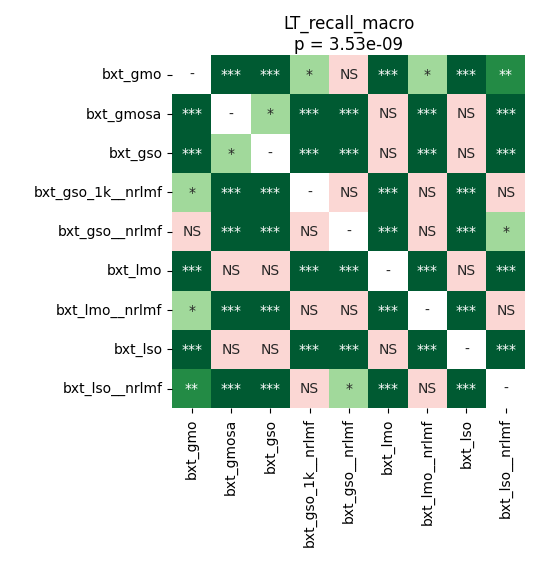

Data behind this chart, as committed beside it:
	bxt_gmo	bxt_gmosa	bxt_gso	bxt_gso_1k__nrlmf	bxt_gso__nrlmf	bxt_lmo	bxt_lmo__nrlmf	bxt_lso	bxt_lso__nrlmf
bxt_gmo	1.0	0.0001099	0.000169	0.02325	0.1345	0.000169	0.0483	0.0001099	0.007167
bxt_gmosa	0.0001099	1.0	0.01029	0.0001099	0.0001099	0.111	0.0001099	0.2177	0.0001099
bxt_gso	0.000169	0.01029	1.0	0.0001939	0.000169	0.07014	0.0001939	0.3628	0.0001939
bxt_gso_1k__nrlmf	0.02325	0.0001099	0.0001939	1.0	0.3187	0.0001099	0.5949	0.0001939	0.3801
bxt_gso__nrlmf	0.1345	0.0001099	0.000169	0.3187	1.0	0.0001099	0.2314	0.0005493	0.02049
bxt_lmo	0.000169	0.111	0.07014	0.0001099	0.0001099	1.0	0.0002891	0.6502	0.0001099
bxt_lmo__nrlmf	0.0483	0.0001099	0.0001939	0.5949	0.2314	0.0002891	1.0	0.0002891	0.7436
bxt_lso	0.0001099	0.2177	0.3628	0.0001939	0.0005493	0.6502	0.0002891	1.0	0.0001099
bxt_lso__nrlmf	0.007167	0.0001099	0.0001939	0.3801	0.02049	0.0001099	0.7436	0.0001099	1.0
